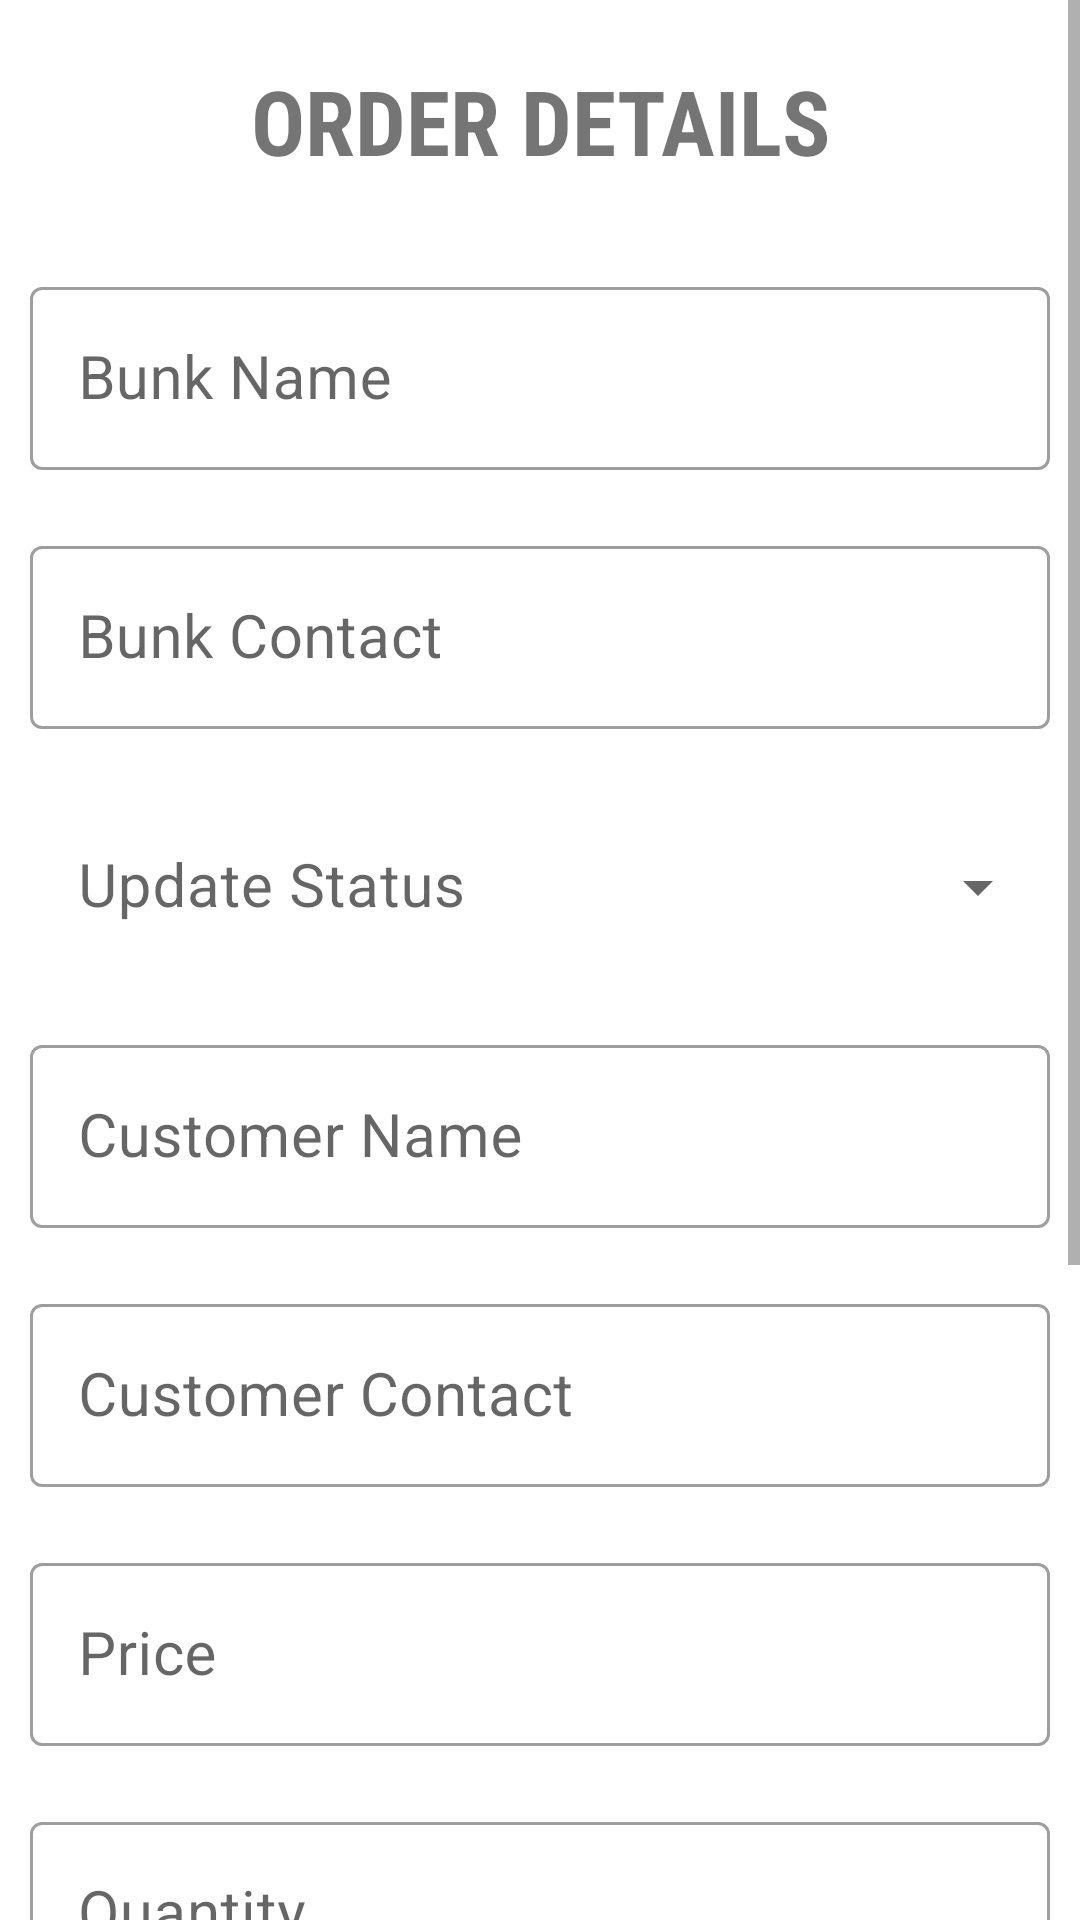

Reconstruct the res/layout file that produces this screen, plus the resources it refers to.
<!-- AndroidManifest.xml: application theme Theme.OnRoadFuelDemand -->
<!-- res/layout/activity_order_details.xml -->
<?xml version="1.0" encoding="utf-8"?>
<ScrollView xmlns:android="http://schemas.android.com/apk/res/android"
    xmlns:tools="http://schemas.android.com/tools"
    android:layout_width="match_parent"
    android:layout_height="match_parent"
    tools:context=".OrderDetails"
    android:orientation="vertical">

    <LinearLayout
        android:layout_width="match_parent"
        android:layout_height="wrap_content"
        android:orientation="vertical">

    <TextView
        android:layout_width="match_parent"
        android:layout_height="wrap_content"
        android:textSize="30sp"
        android:textStyle="bold"
        android:fontFamily="sans-serif-condensed"
        android:text="@string/orderHeading"
        android:textAlignment="center"
        android:layout_margin="20dp"/>


    <com.google.android.material.textfield.TextInputLayout
        style="@style/Widget.MaterialComponents.TextInputLayout.OutlinedBox"
        android:layout_width="match_parent"
        android:layout_height="wrap_content"
        android:layout_margin="10dp"
        android:hint="@string/orderBunkName">

        <com.google.android.material.textfield.TextInputEditText
            android:id="@+id/orderDetailsBunkName"
            android:layout_width="match_parent"
            android:layout_height="wrap_content"
            android:textSize="20sp"
            android:inputType="text"
            android:enabled="false"
            tools:ignore="TextContrastCheck" />

    </com.google.android.material.textfield.TextInputLayout>

    <com.google.android.material.textfield.TextInputLayout
        style="@style/Widget.MaterialComponents.TextInputLayout.OutlinedBox"
        android:layout_width="match_parent"
        android:layout_height="wrap_content"
        android:layout_margin="10dp"
        android:hint="@string/orderBunkContact">

        <com.google.android.material.textfield.TextInputEditText
            android:id="@+id/orderDetailsBunkContact"
            android:layout_width="match_parent"
            android:layout_height="wrap_content"
            android:textSize="20sp"
            android:inputType="phone"
            android:enabled="false"
            tools:ignore="TextContrastCheck" />

    </com.google.android.material.textfield.TextInputLayout>


        <com.google.android.material.textfield.TextInputLayout
            android:id="@+id/textInputLayout"
            style="@style/Widget.MaterialComponents.TextInputLayout.OutlinedBox.Dense.ExposedDropdownMenu"
            android:layout_width="match_parent"
            android:layout_margin="10dp"
            android:layout_height="60dp">

            <AutoCompleteTextView
                android:id="@+id/orderDetailsFuelType"
                android:layout_weight="2"
                android:background="@color/white"
                android:hint="@string/bunkRequestStatus"
                android:layout_width="match_parent"
                android:layout_height="wrap_content"
                android:textSize="20sp"
                android:inputType="none"
                />

        </com.google.android.material.textfield.TextInputLayout>

        <com.google.android.material.textfield.TextInputLayout
        style="@style/Widget.MaterialComponents.TextInputLayout.OutlinedBox"
        android:layout_width="match_parent"
        android:layout_height="wrap_content"
        android:layout_margin="10dp"
        android:hint="@string/orderCustomerName">

        <com.google.android.material.textfield.TextInputEditText
            android:id="@+id/orderDetailsCustomerName"
            android:layout_width="match_parent"
            android:layout_height="wrap_content"
            android:textSize="20sp"
            android:inputType="text"
            tools:ignore="TextContrastCheck" />
    </com.google.android.material.textfield.TextInputLayout>

    <com.google.android.material.textfield.TextInputLayout
        style="@style/Widget.MaterialComponents.TextInputLayout.OutlinedBox"
        android:layout_width="match_parent"
        android:layout_height="wrap_content"
        android:layout_margin="10dp"
        android:hint="@string/orderCustomerContact">

        <com.google.android.material.textfield.TextInputEditText
            android:id="@+id/orderDetailsCustomerContact"
            android:layout_width="match_parent"
            android:layout_height="wrap_content"
            android:textSize="20sp"
            android:inputType="text"
            tools:ignore="TextContrastCheck" />
    </com.google.android.material.textfield.TextInputLayout>

    <com.google.android.material.textfield.TextInputLayout
        style="@style/Widget.MaterialComponents.TextInputLayout.OutlinedBox"
        android:layout_width="match_parent"
        android:layout_height="wrap_content"
        android:layout_margin="10dp"
        android:hint="@string/orderFuelPrice">

        <com.google.android.material.textfield.TextInputEditText
            android:id="@+id/orderDetailsFuelPrice"
            android:layout_width="match_parent"
            android:layout_height="wrap_content"
            android:textSize="20sp"
            android:inputType="numberDecimal"
            android:enabled="false"
            tools:ignore="TextContrastCheck" />
    </com.google.android.material.textfield.TextInputLayout>

    <com.google.android.material.textfield.TextInputLayout
        style="@style/Widget.MaterialComponents.TextInputLayout.OutlinedBox"
        android:layout_width="match_parent"
        android:layout_height="wrap_content"
        android:layout_margin="10dp"
        android:hint="@string/orderFuelQuantity">

        <com.google.android.material.textfield.TextInputEditText
            android:id="@+id/orderDetailsFuelQuantity"
            android:layout_width="match_parent"
            android:layout_height="wrap_content"
            android:textSize="20sp"
            android:inputType="number"
            tools:ignore="TextContrastCheck" />
    </com.google.android.material.textfield.TextInputLayout>

        <com.google.android.material.textfield.TextInputLayout
            style="@style/Widget.MaterialComponents.TextInputLayout.OutlinedBox"
            android:layout_width="match_parent"
            android:layout_height="wrap_content"
            android:layout_margin="10dp"
            android:hint="@string/orderTotal">

            <com.google.android.material.textfield.TextInputEditText
                android:id="@+id/orderDetailsTotal"
                android:layout_width="match_parent"
                android:layout_height="wrap_content"
                android:inputType="numberDecimal"
                android:enabled="false"
                android:textSize="20sp"/>
        </com.google.android.material.textfield.TextInputLayout>

        <com.google.android.material.textfield.TextInputLayout
            style="@style/Widget.MaterialComponents.TextInputLayout.OutlinedBox"
            android:layout_width="match_parent"
            android:layout_height="wrap_content"
            android:layout_margin="10dp"
            android:hint="Address">

            <com.google.android.material.textfield.TextInputEditText
                android:id="@+id/orderDetailsAddress"
                android:layout_width="match_parent"
                android:layout_height="wrap_content"
                android:textSize="20sp"
                android:inputType="text"
                tools:ignore="TextContrastCheck" />
        </com.google.android.material.textfield.TextInputLayout>

        <TextView
            android:layout_width="match_parent"
            android:layout_height="wrap_content"
            android:id="@+id/OrderDetailsErrorMessage"
            android:textSize="20sp"
            android:textColor="@android:color/holo_red_light"
            tools:ignore="InvalidId" />

        <com.google.android.material.button.MaterialButton
            android:id="@+id/orderDetailsPlaceOrder"
            android:layout_width="match_parent"
            android:layout_height="match_parent"
            android:text="@string/orderButton"
            android:textSize="25sp"
            android:layout_margin="20dp">
        </com.google.android.material.button.MaterialButton>

    </LinearLayout>
</ScrollView>
<!-- resources referenced by this layout -->
<resources>
  <color name="white">#FFFFFFFF</color>
  <string name="bunkRequestStatus">Update Status</string>
  <string name="orderBunkContact">Bunk Contact</string>
  <string name="orderBunkName">Bunk Name</string>
  <string name="orderButton">PLACE ORDER</string>
  <string name="orderCustomerContact">Customer Contact</string>
  <string name="orderCustomerName">Customer Name</string>
  <string name="orderFuelPrice">Price</string>
  <string name="orderFuelQuantity">Quantity</string>
  <string name="orderHeading">ORDER DETAILS</string>
  <string name="orderTotal">Total Amount</string>
  <style name="Theme.OnRoadFuelDemand" parent="Theme.MaterialComponents.DayNight.DarkActionBar">
          
          <item name="colorPrimary">@color/purple_500</item>
          <item name="colorPrimaryVariant">@color/purple_700</item>
          <item name="colorOnPrimary">@color/white</item>
          
          <item name="colorSecondary">@color/teal_200</item>
          <item name="colorSecondaryVariant">@color/teal_700</item>
          <item name="colorOnSecondary">@color/black</item>
          
          <item name="android:statusBarColor" tools:targetApi="l">?attr/colorPrimaryVariant</item>
          
      </style>
  <color name="purple_500">#FF6200EE</color>
  <color name="purple_700">#FF3700B3</color>
  <color name="teal_200">#FF03DAC5</color>
  <color name="teal_700">#FF018786</color>
  <color name="black">#FF000000</color>
</resources>
